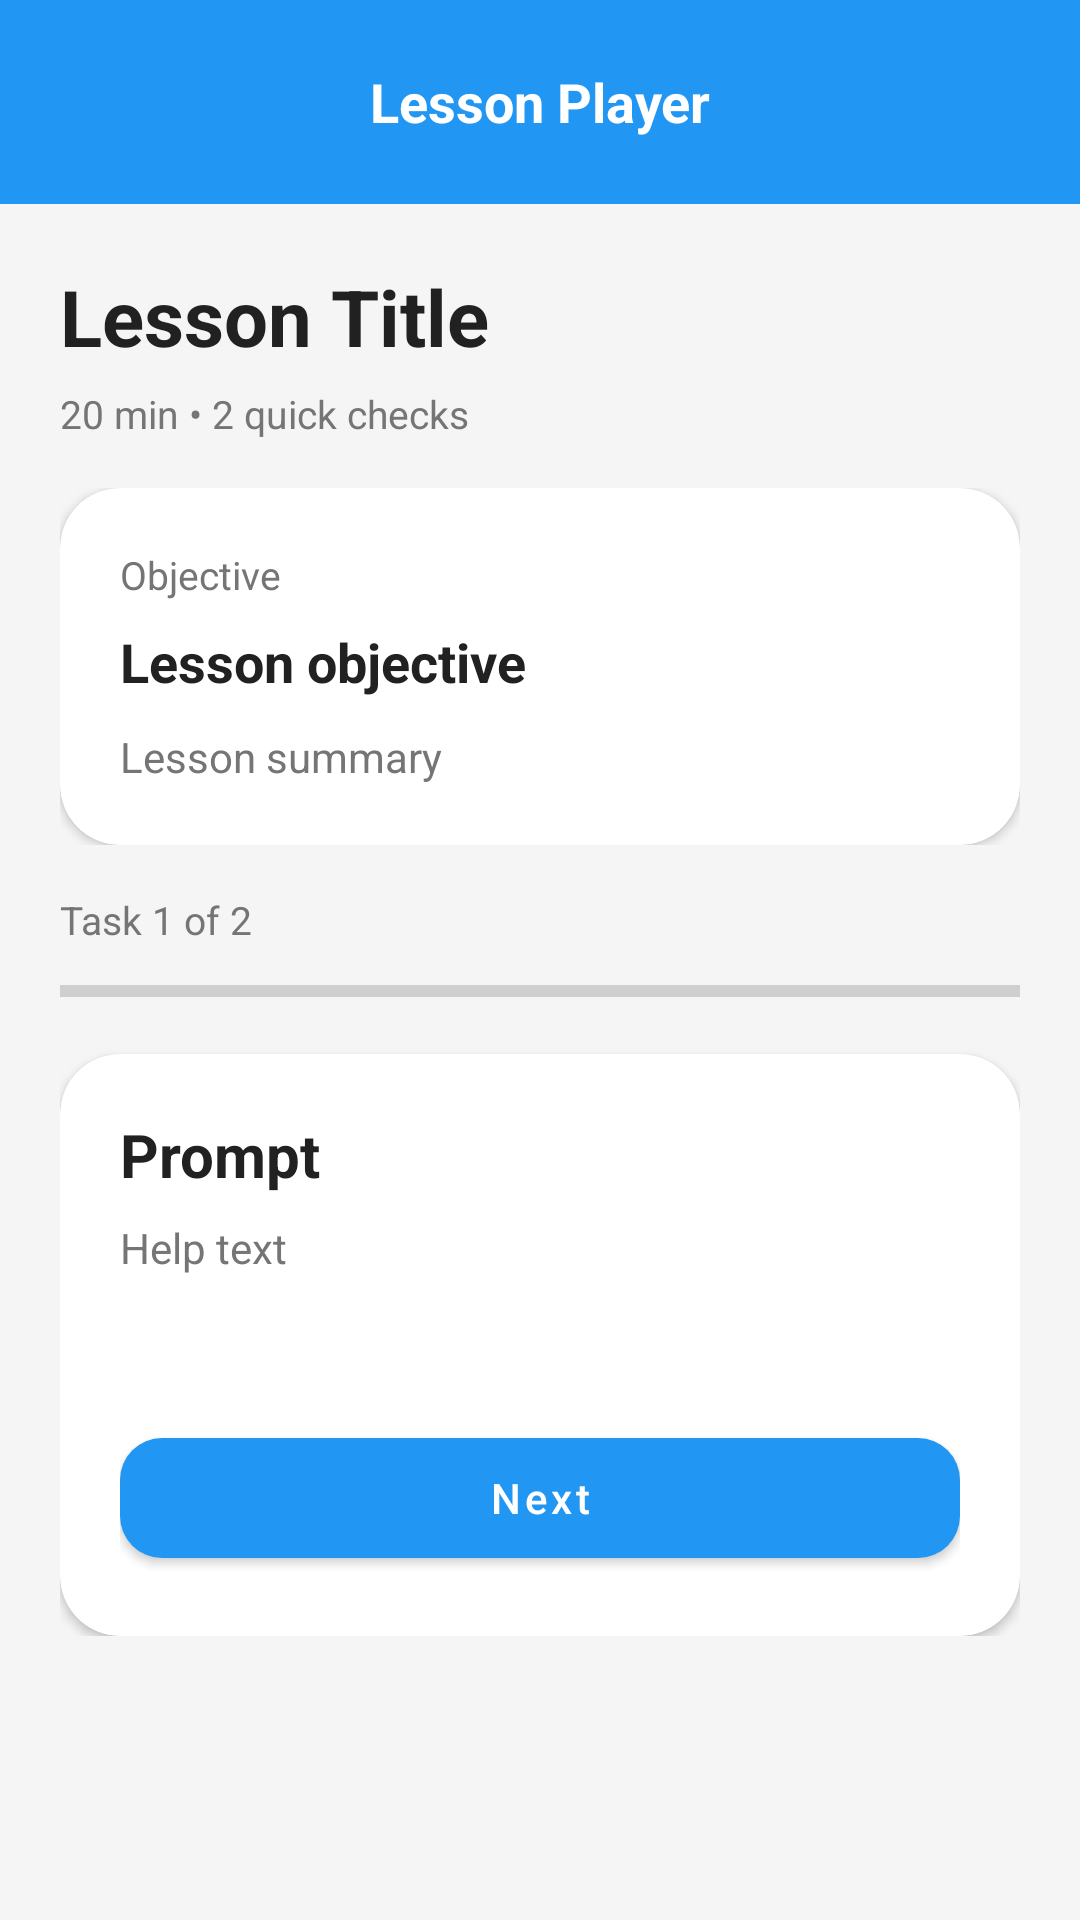

This screen was rendered from an Android layout file. Write that file and the resources it references.
<!-- AndroidManifest.xml: activity theme Theme.ScanLearnAR.NoActionBar -->
<!-- res/layout/activity_lesson_player.xml -->
<?xml version="1.0" encoding="utf-8"?>
<ScrollView xmlns:android="http://schemas.android.com/apk/res/android"
    xmlns:app="http://schemas.android.com/apk/res-auto"
    android:layout_width="match_parent"
    android:layout_height="match_parent"
    android:fitsSystemWindows="true"
    android:background="@color/background"
    android:fillViewport="true">

    <LinearLayout
        android:layout_width="match_parent"
        android:layout_height="wrap_content"
        android:orientation="vertical">

        <LinearLayout
            android:layout_width="match_parent"
            android:layout_height="wrap_content"
            android:background="@color/primary"
            android:gravity="center_vertical"
            android:orientation="horizontal"
            android:padding="12dp">

            <ImageButton
                android:id="@+id/btnBack"
                android:layout_width="44dp"
                android:layout_height="44dp"
                android:background="?attr/selectableItemBackgroundBorderless"
                android:src="@drawable/ic_arrow_back"
                android:tint="@android:color/white" />

            <TextView
                android:id="@+id/tvModeLabel"
                android:layout_width="0dp"
                android:layout_height="wrap_content"
                android:layout_weight="1"
                android:gravity="center"
                android:text="Lesson Player"
                android:textColor="@android:color/white"
                android:textSize="18sp"
                android:textStyle="bold" />

            <Space
                android:layout_width="44dp"
                android:layout_height="44dp" />
        </LinearLayout>

        <LinearLayout
            android:layout_width="match_parent"
            android:layout_height="wrap_content"
            android:orientation="vertical"
            android:padding="20dp">

            <TextView
                android:id="@+id/tvLessonTitle"
                android:layout_width="match_parent"
                android:layout_height="wrap_content"
                android:text="Lesson Title"
                android:textColor="@color/text_primary"
                android:textSize="26sp"
                android:textStyle="bold" />

            <TextView
                android:id="@+id/tvLessonMeta"
                android:layout_width="wrap_content"
                android:layout_height="wrap_content"
                android:layout_marginTop="6dp"
                android:text="20 min • 2 quick checks"
                android:textColor="@color/text_secondary"
                android:textSize="13sp" />

            <LinearLayout
                android:id="@+id/contentIntro"
                android:layout_width="match_parent"
                android:layout_height="wrap_content"
                android:orientation="vertical"
                android:layout_marginTop="16dp">

                <androidx.cardview.widget.CardView
                    android:layout_width="match_parent"
                    android:layout_height="wrap_content"
                    app:cardCornerRadius="20dp">

                    <LinearLayout
                        android:layout_width="match_parent"
                        android:layout_height="wrap_content"
                        android:orientation="vertical"
                        android:padding="20dp">

                        <TextView
                            android:layout_width="wrap_content"
                            android:layout_height="wrap_content"
                            android:text="Objective"
                            android:textColor="@color/text_secondary"
                            android:textSize="13sp" />

                        <TextView
                            android:id="@+id/tvLessonObjective"
                            android:layout_width="match_parent"
                            android:layout_height="wrap_content"
                            android:layout_marginTop="8dp"
                            android:text="Lesson objective"
                            android:textColor="@color/text_primary"
                            android:textSize="18sp"
                            android:textStyle="bold" />

                        <TextView
                            android:id="@+id/tvLessonSummary"
                            android:layout_width="match_parent"
                            android:layout_height="wrap_content"
                            android:layout_marginTop="10dp"
                            android:text="Lesson summary"
                            android:textColor="@color/text_secondary"
                            android:textSize="14sp" />
                    </LinearLayout>
                </androidx.cardview.widget.CardView>
            </LinearLayout>

            <LinearLayout
                android:id="@+id/questionGroup"
                android:layout_width="match_parent"
                android:layout_height="wrap_content"
                android:layout_marginTop="16dp"
                android:orientation="vertical">

                <TextView
                    android:id="@+id/tvQuestionNumber"
                    android:layout_width="wrap_content"
                    android:layout_height="wrap_content"
                    android:text="Task 1 of 2"
                    android:textColor="@color/text_secondary"
                    android:textSize="13sp" />

                <ProgressBar
                    android:id="@+id/progressLesson"
                    style="?android:attr/progressBarStyleHorizontal"
                    android:layout_width="match_parent"
                    android:layout_height="10dp"
                    android:layout_marginTop="10dp"
                    android:max="100"
                    android:progressTint="@color/primary" />

                <androidx.cardview.widget.CardView
                    android:layout_width="match_parent"
                    android:layout_height="wrap_content"
                    android:layout_marginTop="16dp"
                    app:cardCornerRadius="20dp">

                    <LinearLayout
                        android:layout_width="match_parent"
                        android:layout_height="wrap_content"
                        android:orientation="vertical"
                        android:padding="20dp">

                        <TextView
                            android:id="@+id/tvQuestionPrompt"
                            android:layout_width="match_parent"
                            android:layout_height="wrap_content"
                            android:text="Prompt"
                            android:textColor="@color/text_primary"
                            android:textSize="20sp"
                            android:textStyle="bold" />

                        <TextView
                            android:id="@+id/tvQuestionHelp"
                            android:layout_width="match_parent"
                            android:layout_height="wrap_content"
                            android:layout_marginTop="8dp"
                            android:text="Help text"
                            android:textColor="@color/text_secondary"
                            android:textSize="14sp" />

                        <androidx.recyclerview.widget.RecyclerView
                            android:id="@+id/rvOptions"
                            android:layout_width="match_parent"
                            android:layout_height="wrap_content"
                            android:layout_marginTop="16dp"
                            android:nestedScrollingEnabled="false" />

                        <com.google.android.material.textfield.TextInputLayout
                            android:layout_width="match_parent"
                            android:layout_height="wrap_content"
                            android:layout_marginTop="16dp"
                            android:hint="Your answer">

                            <com.google.android.material.textfield.TextInputEditText
                                android:id="@+id/etShortAnswer"
                                android:layout_width="match_parent"
                                android:layout_height="wrap_content"
                                android:visibility="gone" />
                        </com.google.android.material.textfield.TextInputLayout>

                        <com.google.android.material.button.MaterialButton
                            android:id="@+id/btnNext"
                            android:layout_width="match_parent"
                            android:layout_height="52dp"
                            android:layout_marginTop="16dp"
                            android:text="Next"
                            android:textAllCaps="false"
                            app:cornerRadius="14dp" />
                    </LinearLayout>
                </androidx.cardview.widget.CardView>
            </LinearLayout>

            <LinearLayout
                android:id="@+id/resultGroup"
                android:layout_width="match_parent"
                android:layout_height="wrap_content"
                android:layout_marginTop="20dp"
                android:gravity="center_horizontal"
                android:orientation="vertical"
                android:visibility="gone">

                <TextView
                    android:id="@+id/tvResultTitle"
                    android:layout_width="wrap_content"
                    android:layout_height="wrap_content"
                    android:text="Lesson Complete"
                    android:textColor="@color/text_primary"
                    android:textSize="28sp"
                    android:textStyle="bold" />

                <TextView
                    android:id="@+id/tvResultSummary"
                    android:layout_width="wrap_content"
                    android:layout_height="wrap_content"
                    android:layout_marginTop="12dp"
                    android:text="You answered 0 out of 0 correctly."
                    android:textColor="@color/text_secondary"
                    android:textSize="16sp" />

                <TextView
                    android:id="@+id/tvResultMeta"
                    android:layout_width="wrap_content"
                    android:layout_height="wrap_content"
                    android:layout_marginTop="8dp"
                    android:gravity="center"
                    android:text="Progress saved."
                    android:textColor="@color/text_secondary"
                    android:textSize="14sp" />

                <com.google.android.material.button.MaterialButton
                    android:id="@+id/btnViewProgress"
                    style="@style/Widget.MaterialComponents.Button.OutlinedButton"
                    android:layout_width="match_parent"
                    android:layout_height="52dp"
                    android:layout_marginTop="20dp"
                    android:text="View Progress"
                    android:textAllCaps="false"
                    app:cornerRadius="14dp" />

                <com.google.android.material.button.MaterialButton
                    android:id="@+id/btnFinish"
                    android:layout_width="match_parent"
                    android:layout_height="52dp"
                    android:layout_marginTop="12dp"
                    android:text="Back to Learning Plan"
                    android:textAllCaps="false"
                    app:cornerRadius="14dp" />
            </LinearLayout>
        </LinearLayout>
    </LinearLayout>
</ScrollView>
<!-- resources referenced by this layout -->
<resources>
  <color name="background">#F5F5F5</color>
  <color name="primary">#2196F3</color>
  <color name="text_primary">#212121</color>
  <color name="text_secondary">#757575</color>
  <style name="Theme.ScanLearnAR.NoActionBar" parent="Theme.ScanLearnAR">
          <item name="windowActionBar">false</item>
          <item name="windowNoTitle">true</item>
          <item name="android:windowFullscreen">false</item>
          <item name="android:windowDrawsSystemBarBackgrounds">true</item>
          <item name="android:statusBarColor">@color/primary_dark</item>
          <item name="android:windowLayoutInDisplayCutoutMode">never</item>
          <item name="android:windowLightStatusBar">true</item>
      </style>
  <style name="Theme.ScanLearnAR" parent="Theme.MaterialComponents.DayNight.DarkActionBar">
          <item name="colorPrimary">@color/primary</item>
          <item name="colorPrimaryVariant">@color/primary_dark</item>
          <item name="colorOnPrimary">@android:color/white</item>
          <item name="android:statusBarColor">@color/primary_dark</item>
          <item name="android:windowFullscreen">false</item>
          <item name="android:windowDrawsSystemBarBackgrounds">true</item>
          <item name="android:windowLayoutInDisplayCutoutMode">never</item>
          <item name="android:windowLightStatusBar">true</item>
      </style>
  <color name="primary_dark">#1976D2</color>
</resources>
